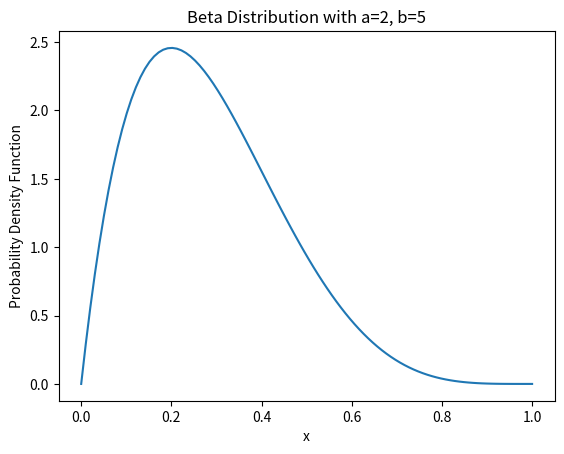

This figure's Python source:
# %%
import numpy as np
import matplotlib.pyplot as plt
from scipy import stats

# %% Study Question 1.2.1
# a) Mistaking correlation for causation. People who make more money can afford to get married, or they just have more time to get married since they aren't worried about money
#    Also, more money means someone else is more likely to marry you.
# b) The direction of causality is wrong here. More fires means they hire more firefighters
# c) People who hurry are already late in the first place. bad causality again

# %% Study question 1.2.2
# a)
print(90 / 380)


# %%
fig, ax = plt.subplots()
x = np.linspace(0, 1, 100)
y = stats.beta.pdf(x, 2, 5)
ax.plot(x, y)
ax.set_title("Beta Distribution with a=2, b=5")
ax.set_xlabel("x")
plt.show()
ax.set_ylabel("Probability Density Function")
